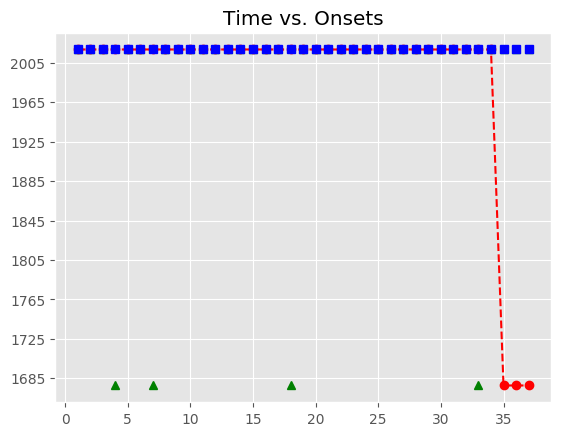

The table this chart was drawn from, first rows:
, Asynchrony, Tap Onset, Test, True Onset, User ID, IOI, Max, Min, Sanitized Tap Onset, Sanitized Asynchrony, Sanitized Mean Asynchrony, Sanitized Std Dev Asynchrony, Mean Asynchrony, Std Dev Asynchrony, Missed Taps, Phase Correction Response
1, 359.7, 2018-07-21 23:13:06.298530, H2b3, 2018-07-21 23:13:05.938785, 120, 431.8, 2018-07-21 23:13:06.154698, 2018-07-21 23:13:05.722975, 2018-07-21 23:13:05.815476, -123.3, -88.29, 104.4, 1094, 246.5, 4, 51.23
2, 431.5, 2018-07-21 23:13:06.802078, H2b3, 2018-07-21 23:13:06.370611, 120, 416, 2018-07-21 23:13:06.578614, 2018-07-21 23:13:06.154698, 2018-07-21 23:13:06.298530, -72.08, -88.29, 104.4, 1094, 246.5, 4, 87.54
3, 715.4, 2018-07-21 23:13:07.502030, H2b3, 2018-07-21 23:13:06.786617, 120, 415.6, 2018-07-21 23:13:06.994411, 2018-07-21 23:13:06.578614, 2018-07-21 23:13:06.802078, 15.46, -88.29, 104.4, 1094, 246.5, 4, 
4, 926.2, 2018-07-21 23:13:08.128416, H2b3, 2018-07-21 23:13:07.202206, 120, 399.9, 2018-07-21 23:13:07.402146, 2018-07-21 23:13:06.994411, , , -88.29, 104.4, 1094, 246.5, 4, 
5, 981, 2018-07-21 23:13:08.583036, H2b3, 2018-07-21 23:13:07.602085, 120, 399.7, 2018-07-21 23:13:07.801949, 2018-07-21 23:13:07.402146, 2018-07-21 23:13:07.502030, -100.1, -88.29, 104.4, 1094, 246.5, 4, 226.7
6, 1015, 2018-07-21 23:13:09.016864, H2b3, 2018-07-21 23:13:08.001814, 120, 383.8, 2018-07-21 23:13:08.193715, 2018-07-21 23:13:07.801949, 2018-07-21 23:13:08.128416, 126.6, -88.29, 104.4, 1094, 246.5, 4, 
7, 1049, 2018-07-21 23:13:09.434682, H2b3, 2018-07-21 23:13:08.385617, 120, 383.9, 2018-07-21 23:13:08.577561, 2018-07-21 23:13:08.193715, , , -88.29, 104.4, 1094, 246.5, 4, 
8, 1050, 2018-07-21 23:13:09.819625, H2b3, 2018-07-21 23:13:08.769504, 120, 367.9, 2018-07-21 23:13:08.953434, 2018-07-21 23:13:08.577561, 2018-07-21 23:13:08.583036, -186.5, -88.29, 104.4, 1094, 246.5, 4, 65.97
9, 1030, 2018-07-21 23:13:10.167497, H2b3, 2018-07-21 23:13:09.137365, 120, 367.8, 2018-07-21 23:13:09.321281, 2018-07-21 23:13:08.953434, 2018-07-21 23:13:09.016864, -120.5, -88.29, 104.4, 1094, 246.5, 4, 49.99
10, 1031, 2018-07-21 23:13:10.535956, H2b3, 2018-07-21 23:13:09.505197, 120, 367.7, 2018-07-21 23:13:09.689028, 2018-07-21 23:13:09.321281, 2018-07-21 23:13:09.434682, -70.52, -88.29, 104.4, 1094, 246.5, 4, 17.28
11, 1064, 2018-07-21 23:13:10.937173, H2b3, 2018-07-21 23:13:09.872858, 120, 384, 2018-07-21 23:13:10.064853, 2018-07-21 23:13:09.689028, 2018-07-21 23:13:09.819625, -53.23, -88.29, 104.4, 1094, 246.5, 4, -36.12
12, 1049, 2018-07-21 23:13:11.305692, H2b3, 2018-07-21 23:13:10.256849, 120, 367.6, 2018-07-21 23:13:10.440653, 2018-07-21 23:13:10.064853, 2018-07-21 23:13:10.167497, -89.35, -88.29, 104.4, 1094, 246.5, 4, 0.851
13, 1058, 2018-07-21 23:13:11.682223, H2b3, 2018-07-21 23:13:10.624457, 120, 399.8, 2018-07-21 23:13:10.824379, 2018-07-21 23:13:10.440653, 2018-07-21 23:13:10.535956, -88.5, -88.29, 104.4, 1094, 246.5, 4, 1.374
14, 1027, 2018-07-21 23:13:12.050857, H2b3, 2018-07-21 23:13:11.024300, 120, 383.8, 2018-07-21 23:13:11.216176, 2018-07-21 23:13:10.824379, 2018-07-21 23:13:10.937173, -87.13, -88.29, 104.4, 1094, 246.5, 4, -15.23
15, 1011, 2018-07-21 23:13:12.419275, H2b3, 2018-07-21 23:13:11.408052, 120, 415.9, 2018-07-21 23:13:11.615985, 2018-07-21 23:13:11.216176, 2018-07-21 23:13:11.305692, -102.4, -88.29, 104.4, 1094, 246.5, 4, -39.33
16, 1050, 2018-07-21 23:13:12.873841, H2b3, 2018-07-21 23:13:11.823918, 120, 415.7, 2018-07-21 23:13:12.031766, 2018-07-21 23:13:11.615985, 2018-07-21 23:13:11.682223, -141.7, -88.29, 104.4, 1094, 246.5, 4, -47.06
17, 1105, 2018-07-21 23:13:13.344544, H2b3, 2018-07-21 23:13:12.239614, 120, 415.8, 2018-07-21 23:13:12.447519, 2018-07-21 23:13:12.031766, 2018-07-21 23:13:12.050857, -188.8, -88.29, 104.4, 1094, 246.5, 4, 
18, 1136, 2018-07-21 23:13:13.791027, H2b3, 2018-07-21 23:13:12.655423, 120, 431.8, 2018-07-21 23:13:12.871308, 2018-07-21 23:13:12.447519, , , -88.29, 104.4, 1094, 246.5, 4, 
19, 1109, 2018-07-21 23:13:14.196267, H2b3, 2018-07-21 23:13:13.087192, 120, 431.9, 2018-07-21 23:13:13.303144, 2018-07-21 23:13:12.871308, 2018-07-21 23:13:12.873841, -213.4, -88.29, 104.4, 1094, 246.5, 4, 38.8
20, 1086, 2018-07-21 23:13:14.605543, H2b3, 2018-07-21 23:13:13.519096, 120, 447.8, 2018-07-21 23:13:13.742990, 2018-07-21 23:13:13.303144, 2018-07-21 23:13:13.344544, -174.6, -88.29, 104.4, 1094, 246.5, 4, -1.306
21, 1089, 2018-07-21 23:13:15.056060, H2b3, 2018-07-21 23:13:13.966885, 120, 415.8, 2018-07-21 23:13:14.174772, 2018-07-21 23:13:13.742990, 2018-07-21 23:13:13.791027, -175.9, -88.29, 104.4, 1094, 246.5, 4, -10.53
22, 1099, 2018-07-21 23:13:15.481824, H2b3, 2018-07-21 23:13:14.382659, 120, 431.8, 2018-07-21 23:13:14.598558, 2018-07-21 23:13:14.174772, 2018-07-21 23:13:14.196267, -186.4, -88.29, 104.4, 1094, 246.5, 4, -22.52
23, 1134, 2018-07-21 23:13:15.948538, H2b3, 2018-07-21 23:13:14.814458, 120, 399.8, 2018-07-21 23:13:15.014355, 2018-07-21 23:13:14.598558, 2018-07-21 23:13:14.605543, -208.9, -88.29, 104.4, 1094, 246.5, 4, 50.72
24, 1172, 2018-07-21 23:13:16.386655, H2b3, 2018-07-21 23:13:15.214252, 120, 415.8, 2018-07-21 23:13:15.422139, 2018-07-21 23:13:15.014355, 2018-07-21 23:13:15.056060, -158.2, -88.29, 104.4, 1094, 246.5, 4, 9.99
25, 1154, 2018-07-21 23:13:16.783668, H2b3, 2018-07-21 23:13:15.630026, 120, 383.6, 2018-07-21 23:13:15.821848, 2018-07-21 23:13:15.422139, 2018-07-21 23:13:15.481824, -148.2, -88.29, 104.4, 1094, 246.5, 4, 83.07
26, 1171, 2018-07-21 23:13:17.184828, H2b3, 2018-07-21 23:13:16.013670, 120, 399.7, 2018-07-21 23:13:16.213529, 2018-07-21 23:13:15.821848, 2018-07-21 23:13:15.948538, -65.13, -88.29, 104.4, 1094, 246.5, 4, 38.4
27, 1201, 2018-07-21 23:13:17.614711, H2b3, 2018-07-21 23:13:16.413389, 120, 370.1, 2018-07-21 23:13:16.598454, 2018-07-21 23:13:16.213529, 2018-07-21 23:13:16.386655, -26.73, -88.29, 104.4, 1094, 246.5, 4, 26.88
28, 1274, 2018-07-21 23:13:18.057057, H2b3, 2018-07-21 23:13:16.783518, 120, 381.8, 2018-07-21 23:13:16.974408, 2018-07-21 23:13:16.598454, 2018-07-21 23:13:16.783668, 0.15, -88.29, 104.4, 1094, 246.5, 4, 19.38
29, 1305, 2018-07-21 23:13:18.470369, H2b3, 2018-07-21 23:13:17.165298, 120, 367.6, 2018-07-21 23:13:17.349110, 2018-07-21 23:13:16.974408, 2018-07-21 23:13:17.184828, 19.53, -88.29, 104.4, 1094, 246.5, 4, 62.26
30, 1371, 2018-07-21 23:13:18.904337, H2b3, 2018-07-21 23:13:17.532922, 120, 383.9, 2018-07-21 23:13:17.724855, 2018-07-21 23:13:17.349110, 2018-07-21 23:13:17.614711, 81.79, -88.29, 104.4, 1094, 246.5, 4, 58.48
31, 1421, 2018-07-21 23:13:19.338252, H2b3, 2018-07-21 23:13:17.916788, 120, 383.7, 2018-07-21 23:13:18.108617, 2018-07-21 23:13:17.724855, 2018-07-21 23:13:18.057057, 140.3, -88.29, 104.4, 1094, 246.5, 4, 29.65
32, 1496, 2018-07-21 23:13:19.796941, H2b3, 2018-07-21 23:13:18.300446, 120, 399.9, 2018-07-21 23:13:18.500379, 2018-07-21 23:13:18.108617, 2018-07-21 23:13:18.470369, 169.9, -88.29, 104.4, 1094, 246.5, 4, 
33, 1486, 2018-07-21 23:13:20.185874, H2b3, 2018-07-21 23:13:18.700311, 120, 400.1, 2018-07-21 23:13:18.900343, 2018-07-21 23:13:18.500379, , , -88.29, 104.4, 1094, 246.5, 4, 
34, 1540, 2018-07-21 23:13:20.640415, H2b3, 2018-07-21 23:13:19.100376, 120, 415.5, 2018-07-21 23:13:19.308130, 2018-07-21 23:13:18.900343, 2018-07-21 23:13:18.904337, -196, -88.29, 104.4, 1094, 246.5, 4, 18.41
35, , , H2b3, 2018-07-21 23:13:19.515883, 120, 415.8, 2018-07-21 23:13:19.723798, 2018-07-21 23:13:19.308130, 2018-07-21 23:13:19.338252, -177.6, -88.29, 104.4, 1094, 246.5, 4, 42.86
36, , , H2b3, 2018-07-21 23:13:19.931712, 120, 431.7, 2018-07-21 23:13:20.147563, 2018-07-21 23:13:19.723798, 2018-07-21 23:13:19.796941, -134.8, -88.29, 104.4, 1094, 246.5, 4, -42.77
37, , , H2b3, 2018-07-21 23:13:20.363413, 120, 447.8, 2018-07-21 23:13:20.587308, 2018-07-21 23:13:20.147563, 2018-07-21 23:13:20.185874, -177.5, -88.29, 104.4, 1094, 246.5, 4, 
